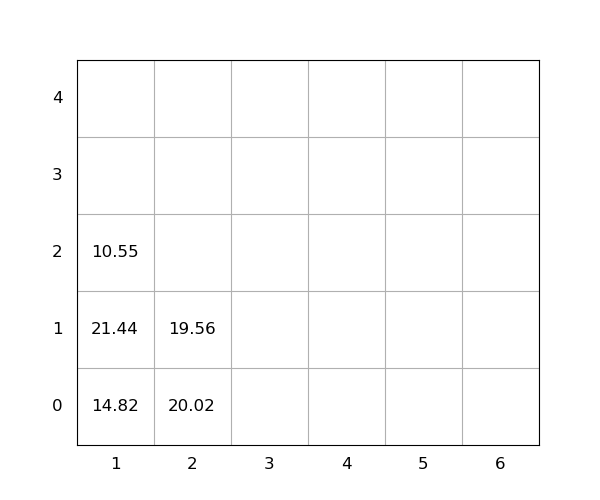

The table this chart was drawn from, first rows:
idx, loc_x, loc_y, loc_z, weight, seq, emerg, reloc, size(ft)
1, 2, 0, 0, 20.02, 0, 0, 1.0, 20
2, 1, 0, 0, 14.82, 0, 0, 1.0, 20
3, 1, 0, 1, 21.44, 0, 0, 1.0, 20
4, 2, 0, 1, 19.56, 1, 0, 1.0, 20
5, 1, 0, 2, 10.55, 2, 0, 1.0, 20
